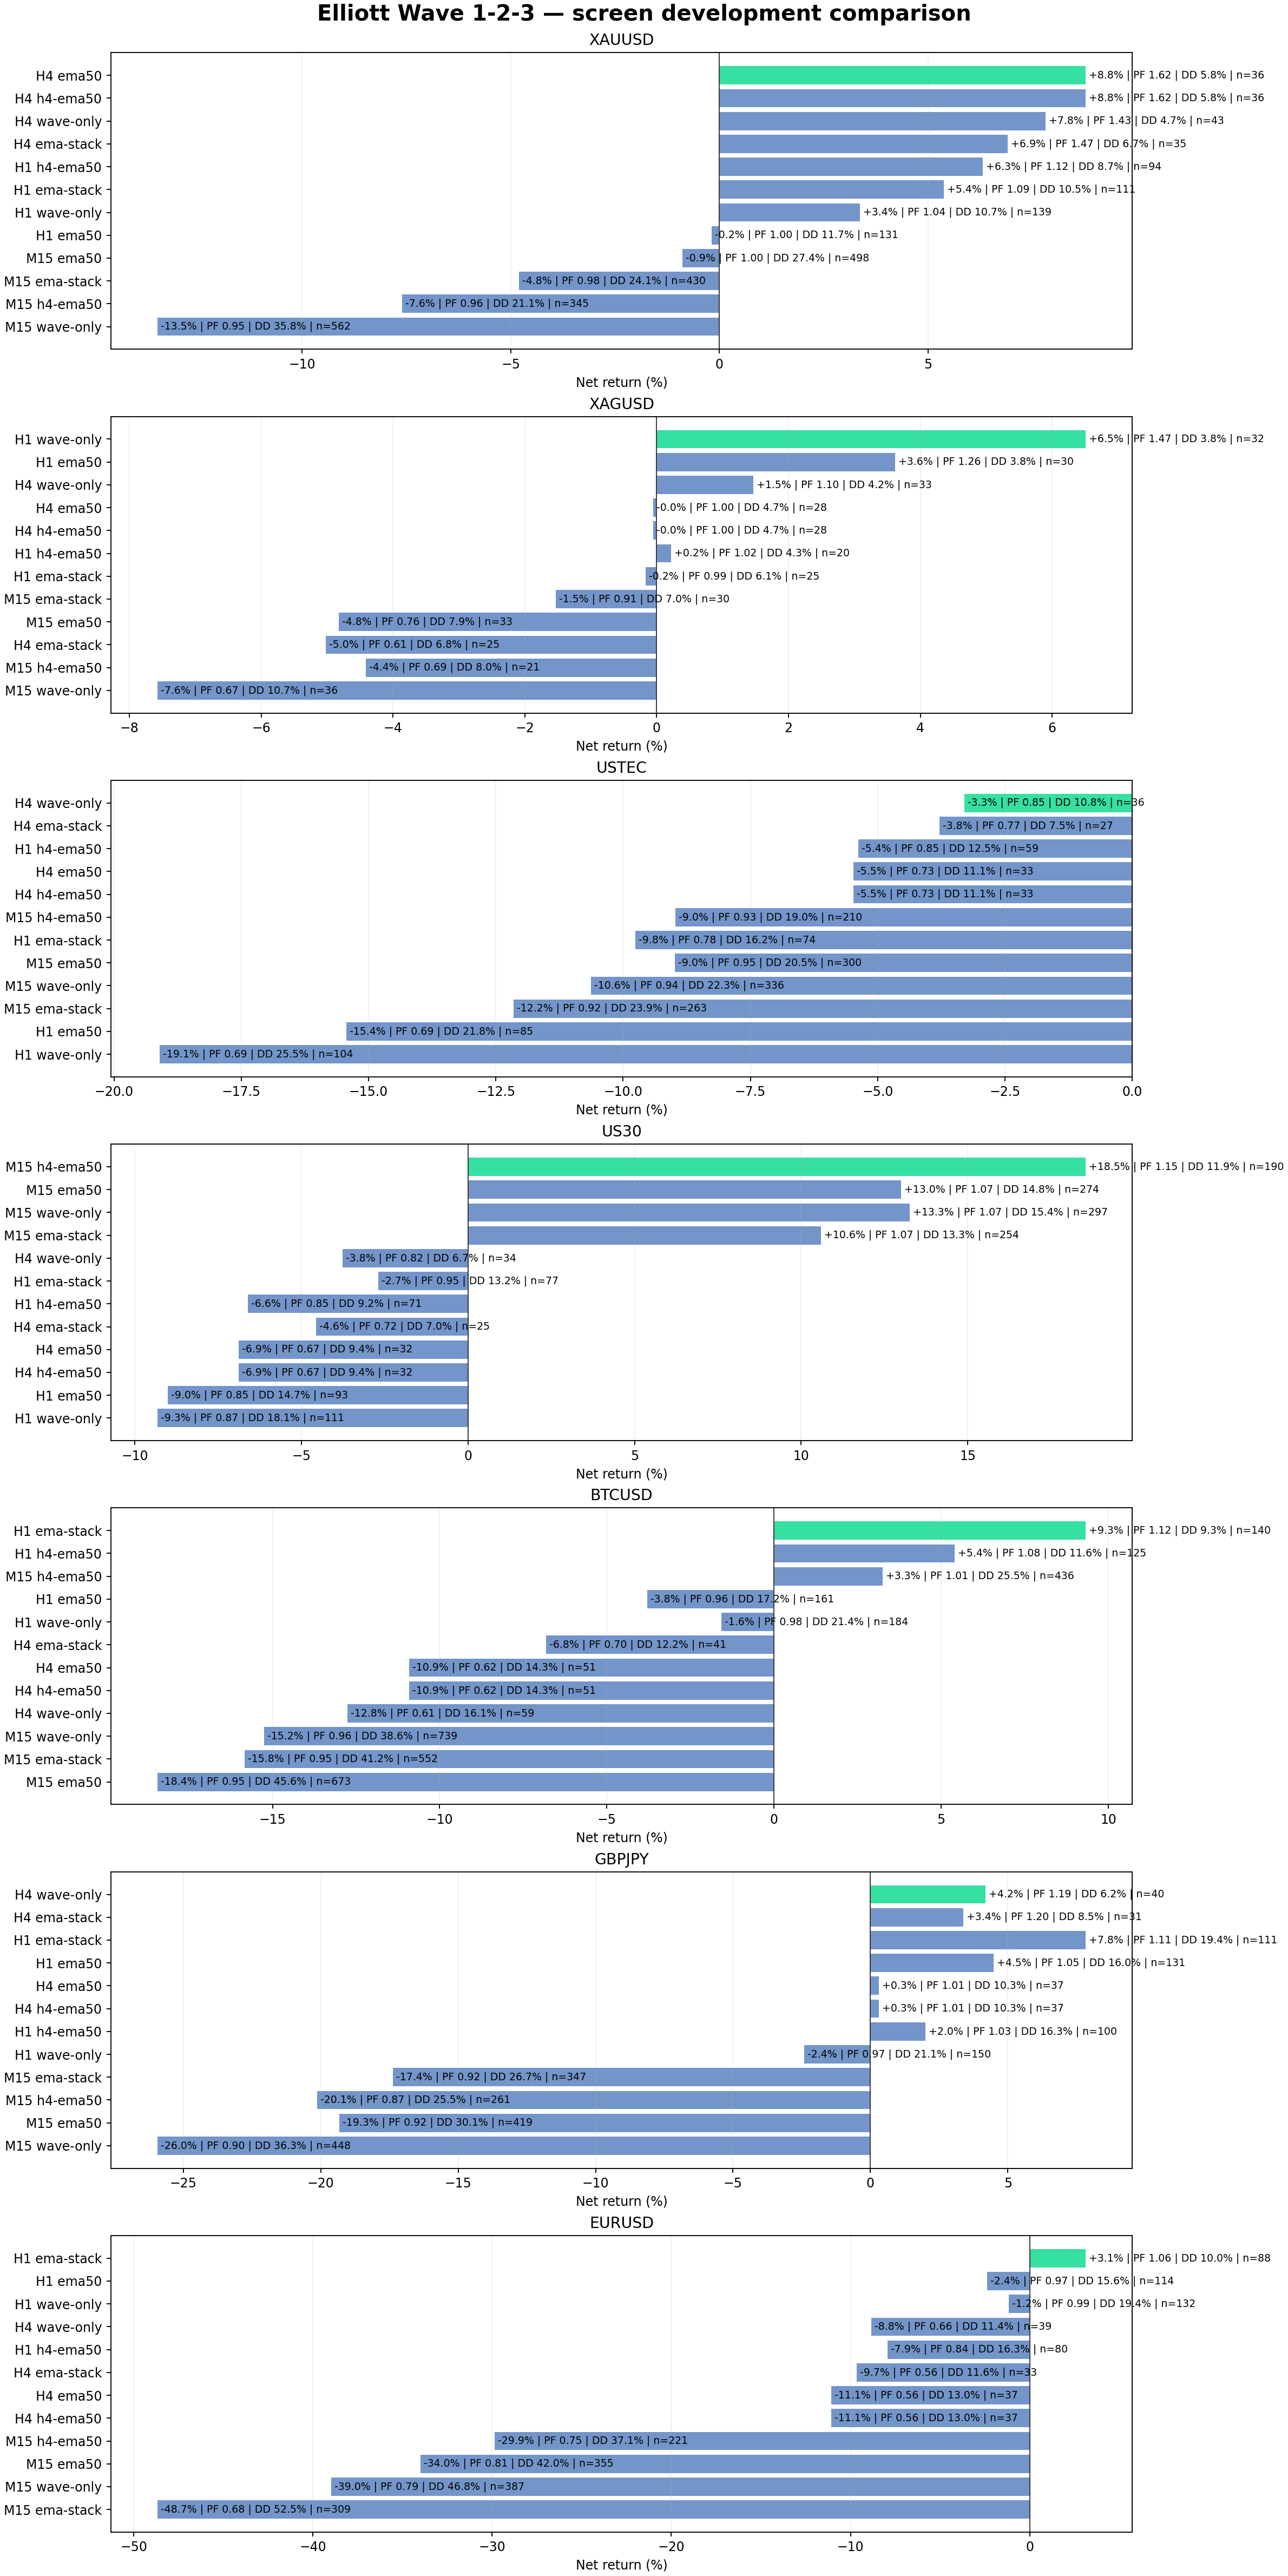

Values plotted in this chart, from the file beside it:
symbol, timeframe, variant, return_pct, profit_factor, win_rate_pct, equity_dd_pct, trades, sharpe, recovery_factor, score, history_quality, commission, swap, path
btcusd, h1, ema-stack, 9.326, 1.12, 43.57, 9.3, 140, 0.6, 0.88, 3.851, 100%, -60.15, -121.8, Elliott Wave Research 2026-09-05\Backtes…
btcusd, h1, h4-ema50, 5.409, 1.08, 43.2, 11.59, 125, 0.4, 0.44, -2.284, 100%, -53.6, -114.7, Elliott Wave Research 2026-09-05\Backtes…
btcusd, m15, h4-ema50, 3.25, 1.01, 41.28, 25.52, 436, 0.15, 0.11, -15.71, 100%, -368.7, -302.2, Elliott Wave Research 2026-09-05\Backtes…
btcusd, h1, ema50, -3.787, 0.96, 39.75, 17.2, 161, -0.23, -0.2, -17.2, 100%, -62.24, -138.9, Elliott Wave Research 2026-09-05\Backtes…
btcusd, h1, wave-only, -1.574, 0.98, 40.76, 21.44, 184, -0.08, -0.07, -17.89, 100%, -75.64, -148.6, Elliott Wave Research 2026-09-05\Backtes…
btcusd, h4, ema-stack, -6.816, 0.7, 31.71, 12.2, 41, -1.08, -0.54, -19.51, 100%, -7.3, -76.73, Elliott Wave Research 2026-09-05\Backtes…
btcusd, h4, ema50, -10.92, 0.62, 29.41, 14.28, 51, -1.52, -0.75, -26.19, 100%, -8.46, -52.26, Elliott Wave Research 2026-09-05\Backtes…
btcusd, h4, h4-ema50, -10.92, 0.62, 29.41, 14.28, 51, -1.52, -0.75, -26.19, 100%, -8.46, -52.26, Elliott Wave Research 2026-09-05\Backtes…
btcusd, h4, wave-only, -12.75, 0.61, 28.81, 16.09, 59, -1.57, -0.78, -29.5, 100%, -11.13, -61.28, Elliott Wave Research 2026-09-05\Backtes…
btcusd, m15, wave-only, -15.24, 0.96, 39.92, 38.59, 739, -0.46, -0.31, -44.82, 100%, -601.5, -481.8, Elliott Wave Research 2026-09-05\Backtes…
btcusd, m15, ema-stack, -15.83, 0.95, 39.49, 41.16, 552, -0.6, -0.29, -47.5, 100%, -419.9, -330.8, Elliott Wave Research 2026-09-05\Backtes…
btcusd, m15, ema50, -18.45, 0.95, 39.52, 45.58, 673, -0.62, -0.29, -53.44, 100%, -540.6, -400.7, Elliott Wave Research 2026-09-05\Backtes…
eurusd, h1, ema-stack, 3.14, 1.06, 42.05, 9.97, 88, 0.4, 0.28, -3.538, 100%, -75.38, 0.0, Elliott Wave Research 2026-09-05\Backtes…
eurusd, h1, ema50, -2.387, 0.97, 39.47, 15.58, 114, -0.26, -0.13, -14.5, 100%, -93.05, 0.0, Elliott Wave Research 2026-09-05\Backtes…
eurusd, h1, wave-only, -1.165, 0.99, 40.15, 19.45, 132, -0.11, -0.05, -15.91, 100%, -125.3, 0.0, Elliott Wave Research 2026-09-05\Backtes…
eurusd, h4, wave-only, -8.836, 0.66, 30.77, 11.37, 39, -1.26, -0.76, -21.39, 100%, -12.32, 0.0, Elliott Wave Research 2026-09-05\Backtes…
eurusd, h1, h4-ema50, -7.93, 0.84, 36.25, 16.28, 80, -1.27, -0.45, -22.37, 100%, -71.17, 0.0, Elliott Wave Research 2026-09-05\Backtes…
eurusd, h4, ema-stack, -9.657, 0.56, 27.27, 11.61, 33, -1.56, -0.81, -24.14, 100%, -9.96, 0.0, Elliott Wave Research 2026-09-05\Backtes…
eurusd, h4, ema50, -11.07, 0.56, 27.03, 12.96, 37, -1.69, -0.84, -26.04, 100%, -11.19, 0.0, Elliott Wave Research 2026-09-05\Backtes…
eurusd, h4, h4-ema50, -11.07, 0.56, 27.03, 12.96, 37, -1.69, -0.84, -26.04, 100%, -11.19, 0.0, Elliott Wave Research 2026-09-05\Backtes…
eurusd, m15, h4-ema50, -29.86, 0.75, 34.39, 37.08, 221, -3.37, -0.77, -61.85, 100%, -264.7, 0.0, Elliott Wave Research 2026-09-05\Backtes…
eurusd, m15, ema50, -34, 0.81, 36.06, 41.99, 355, -2.07, -0.81, -68.42, 100%, -381.1, 0.0, Elliott Wave Research 2026-09-05\Backtes…
eurusd, m15, wave-only, -38.97, 0.79, 35.66, 46.84, 387, -2.37, -0.83, -77.39, 100%, -410, 0.0, Elliott Wave Research 2026-09-05\Backtes…
eurusd, m15, ema-stack, -48.7, 0.68, 32.04, 52.55, 309, -3.91, -0.93, -93.27, 100%, -312, 0.0, Elliott Wave Research 2026-09-05\Backtes…
gbpjpy, h4, wave-only, 4.181, 1.19, 45.0, 6.16, 40, 0.48, 0.62, 1.701, 100%, -16.59, -72.99, Elliott Wave Research 2026-09-05\Backtes…
gbpjpy, h4, ema-stack, 3.386, 1.2, 45.16, 8.53, 31, 0.5, 0.36, -1.961, 100%, -13.22, -51.06, Elliott Wave Research 2026-09-05\Backtes…
gbpjpy, h1, ema-stack, 7.839, 1.11, 44.14, 19.35, 111, 0.79, 0.3, -5.178, 100%, -108.8, -183.6, Elliott Wave Research 2026-09-05\Backtes…
gbpjpy, h1, ema50, 4.485, 1.05, 42.75, 16.0, 131, 0.4, 0.23, -6.815, 100%, -114.5, -217.7, Elliott Wave Research 2026-09-05\Backtes…
gbpjpy, h4, ema50, 0.2991, 1.01, 40.54, 10.26, 37, 0.04, 0.03, -7.276, 100%, -14.99, -55.4, Elliott Wave Research 2026-09-05\Backtes…
gbpjpy, h4, h4-ema50, 0.2991, 1.01, 40.54, 10.26, 37, 0.04, 0.03, -7.276, 100%, -14.99, -55.4, Elliott Wave Research 2026-09-05\Backtes…
gbpjpy, h1, h4-ema50, 2.007, 1.03, 42.0, 16.29, 100, 0.24, 0.1, -9.791, 100%, -93.81, -114.5, Elliott Wave Research 2026-09-05\Backtes…
gbpjpy, h1, wave-only, -2.416, 0.97, 40.67, 21.07, 150, -0.2, -0.09, -18.62, 100%, -138.8, -235.1, Elliott Wave Research 2026-09-05\Backtes…
gbpjpy, m15, ema-stack, -17.37, 0.92, 38.9, 26.67, 347, -1.04, -0.58, -38.69, 100%, -477.9, -249, Elliott Wave Research 2026-09-05\Backtes…
gbpjpy, m15, h4-ema50, -20.14, 0.87, 37.55, 25.5, 261, -1.78, -0.77, -41.46, 100%, -350.9, -111.5, Elliott Wave Research 2026-09-05\Backtes…
gbpjpy, m15, ema50, -19.33, 0.92, 39.14, 30.09, 419, -1.05, -0.59, -43.22, 100%, -565.1, -320.9, Elliott Wave Research 2026-09-05\Backtes…
gbpjpy, m15, wave-only, -25.95, 0.9, 38.62, 36.28, 448, -1.35, -0.64, -54.84, 100%, -605.4, -346.9, Elliott Wave Research 2026-09-05\Backtes…
us30, m15, h4-ema50, 18.55, 1.15, 45.79, 11.91, 190, 1.46, 1.16, 11.84, 98%, -136, -852.1, Elliott Wave Research 2026-09-05\Backtes…
us30, m15, ema50, 13, 1.07, 43.43, 14.83, 274, 0.72, 0.76, 2.935, 98%, -174.6, -811.3, Elliott Wave Research 2026-09-05\Backtes…
us30, m15, wave-only, 13.26, 1.07, 43.43, 15.44, 297, 0.69, 0.74, 2.721, 98%, -206.4, -971.3, Elliott Wave Research 2026-09-05\Backtes…
us30, m15, ema-stack, 10.6, 1.07, 43.31, 13.27, 254, 0.69, 0.68, 1.688, 98%, -155.2, -763.6, Elliott Wave Research 2026-09-05\Backtes…
us30, h4, wave-only, -3.771, 0.82, 38.24, 6.73, 34, -0.77, -0.55, -11.3, 98%, -5.23, -232.7, Elliott Wave Research 2026-09-05\Backtes…
us30, h1, ema-stack, -2.699, 0.95, 40.26, 13.16, 77, -0.41, -0.18, -13.27, 98%, -27.56, -257.2, Elliott Wave Research 2026-09-05\Backtes…
us30, h1, h4-ema50, -6.611, 0.85, 38.03, 9.19, 71, -1.15, -0.7, -15.58, 98%, -24.87, -261, Elliott Wave Research 2026-09-05\Backtes…
us30, h4, ema-stack, -4.567, 0.72, 36.0, 6.96, 25, -1.24, -0.65, -16.21, 98%, -3.62, -197.6, Elliott Wave Research 2026-09-05\Backtes…
us30, h4, ema50, -6.883, 0.67, 34.38, 9.41, 32, -1.45, -0.72, -18.87, 98%, -4.74, -233.8, Elliott Wave Research 2026-09-05\Backtes…
us30, h4, h4-ema50, -6.883, 0.67, 34.38, 9.41, 32, -1.45, -0.72, -18.87, 98%, -4.74, -233.8, Elliott Wave Research 2026-09-05\Backtes…
us30, h1, ema50, -9.015, 0.85, 37.63, 14.69, 93, -1.18, -0.58, -22.12, 98%, -32.6, -305.4, Elliott Wave Research 2026-09-05\Backtes…
us30, h1, wave-only, -9.329, 0.87, 37.84, 18.15, 111, -1.09, -0.47, -24.79, 98%, -42.66, -291.4, Elliott Wave Research 2026-09-05\Backtes…
ustec, h4, wave-only, -3.3, 0.85, 38.89, 10.76, 36, -0.56, -0.3, -13.15, 98%, -7.16, -250.1, Elliott Wave Research 2026-09-05\Backtes…
ustec, h4, ema-stack, -3.782, 0.77, 37.04, 7.52, 27, -0.76, -0.5, -14.5, 98%, -5.09, -254, Elliott Wave Research 2026-09-05\Backtes…
ustec, h1, h4-ema50, -5.379, 0.85, 38.98, 12.52, 59, -0.96, -0.42, -16.75, 98%, -24.18, -296.1, Elliott Wave Research 2026-09-05\Backtes…
ustec, h4, ema50, -5.482, 0.73, 36.36, 11.1, 33, -0.97, -0.49, -17.59, 98%, -6.36, -239.4, Elliott Wave Research 2026-09-05\Backtes…
ustec, h4, h4-ema50, -5.482, 0.73, 36.36, 11.1, 33, -0.97, -0.49, -17.59, 98%, -6.36, -239.4, Elliott Wave Research 2026-09-05\Backtes…
ustec, m15, h4-ema50, -8.97, 0.93, 40.0, 19.02, 210, -0.96, -0.44, -24.42, 98%, -184.4, -568.3, Elliott Wave Research 2026-09-05\Backtes…
ustec, h1, ema-stack, -9.759, 0.78, 36.49, 16.2, 74, -1.61, -0.6, -24.91, 98%, -28.58, -267.5, Elliott Wave Research 2026-09-05\Backtes…
ustec, m15, ema50, -8.987, 0.95, 40.33, 20.49, 300, -0.52, -0.43, -25.11, 98%, -230, -640.6, Elliott Wave Research 2026-09-05\Backtes…
ustec, m15, wave-only, -10.64, 0.94, 40.18, 22.28, 336, -0.6, -0.46, -28.25, 98%, -272.9, -655.6, Elliott Wave Research 2026-09-05\Backtes…
ustec, m15, ema-stack, -12.16, 0.92, 39.54, 23.9, 263, -0.82, -0.48, -31.29, 98%, -207.4, -528.5, Elliott Wave Research 2026-09-05\Backtes…
ustec, h1, ema50, -15.43, 0.69, 34.12, 21.75, 85, -2.27, -0.71, -35.98, 98%, -31.22, -295.9, Elliott Wave Research 2026-09-05\Backtes…
ustec, h1, wave-only, -19.11, 0.69, 33.65, 25.53, 104, -2.63, -0.75, -42.67, 98%, -46.28, -300.2, Elliott Wave Research 2026-09-05\Backtes…
... 24 more rows
